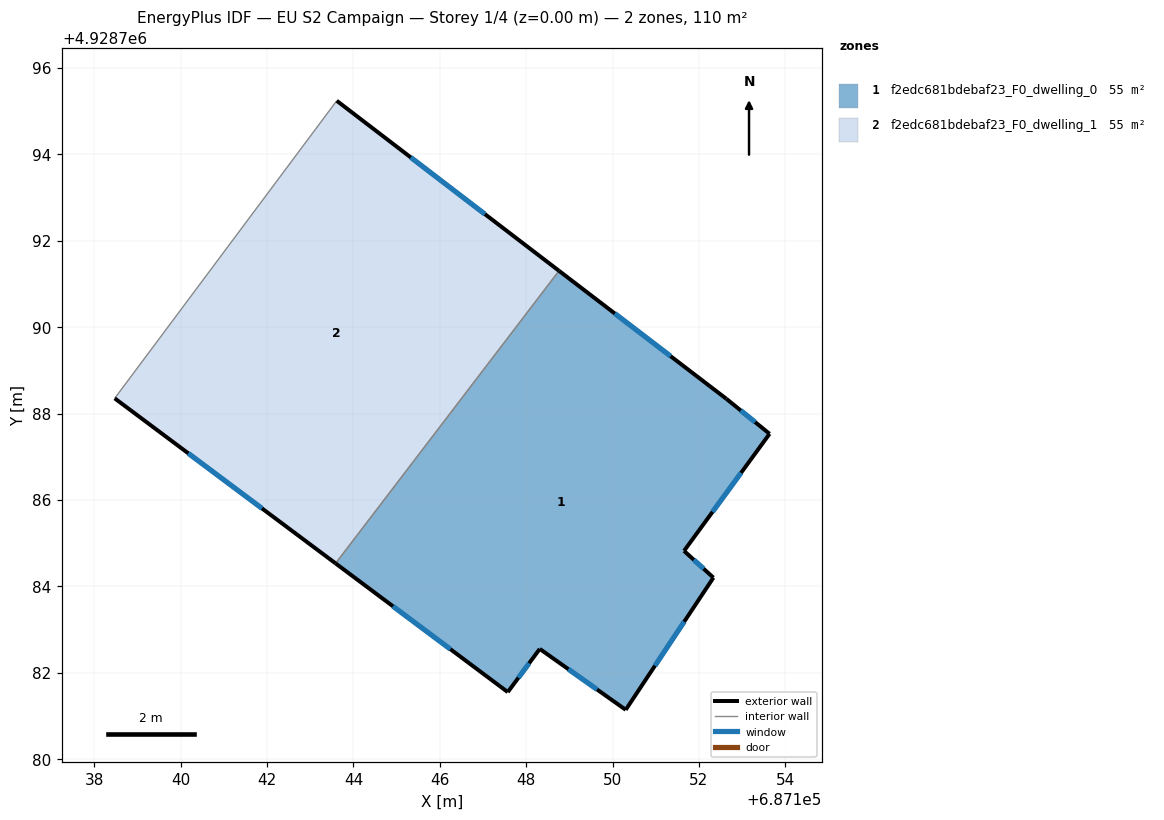
=== STOREY PLAN SPEC (per zone: floor XY polygon, exterior-wall plan segments, windows/doors) ===
zone 1: f2edc681bdebaf23_F0_dwelling_0  (55.0 m²)
  floor: (687152.33, 4928784.20) (687151.65, 4928784.82) (687153.63, 4928787.53) (687152.63, 4928788.34) (687148.76, 4928791.30) (687143.59, 4928784.53) (687147.57, 4928781.55) (687148.31, 4928782.55) (687150.30, 4928781.14)
  exterior wall: (687150.30, 4928781.14) – (687148.31, 4928782.55)  [2.4 m]
    window: (687149.64, 4928781.61) – (687148.98, 4928782.08)  [0.8 m²]
  exterior wall: (687148.31, 4928782.55) – (687147.57, 4928781.55)  [1.2 m]
    window: (687148.07, 4928782.22) – (687147.82, 4928781.89)  [0.4 m²]
  exterior wall: (687147.57, 4928781.55) – (687143.59, 4928784.53)  [5.0 m]
    window: (687146.25, 4928782.54) – (687144.92, 4928783.54)  [1.7 m²]
  exterior wall: (687148.76, 4928791.30) – (687152.63, 4928788.34)  [4.9 m]
    window: (687150.05, 4928790.32) – (687151.34, 4928789.33)  [1.6 m²]
  exterior wall: (687152.63, 4928788.34) – (687153.63, 4928787.53)  [1.3 m]
    window: (687152.97, 4928788.07) – (687153.30, 4928787.80)  [0.4 m²]
  exterior wall: (687153.63, 4928787.53) – (687151.65, 4928784.82)  [3.4 m]
    window: (687152.97, 4928786.63) – (687152.31, 4928785.72)  [1.1 m²]
  exterior wall: (687151.65, 4928784.82) – (687152.33, 4928784.20)  [0.9 m]
    window: (687151.88, 4928784.61) – (687152.11, 4928784.41)  [0.3 m²]
  exterior wall: (687152.33, 4928784.20) – (687150.30, 4928781.14)  [3.7 m]
    window: (687151.66, 4928783.18) – (687150.98, 4928782.16)  [1.2 m²]
  interior walls: 1
zone 2: f2edc681bdebaf23_F0_dwelling_1  (55.0 m²)
  floor: (687143.59, 4928784.53) (687148.76, 4928791.30) (687143.61, 4928795.24) (687138.47, 4928788.35)
  exterior wall: (687143.61, 4928795.24) – (687148.76, 4928791.30)  [6.5 m]
    window: (687145.33, 4928793.93) – (687147.04, 4928792.62)  [2.2 m²]
  exterior wall: (687143.59, 4928784.53) – (687138.47, 4928788.35)  [6.4 m]
    window: (687141.88, 4928785.80) – (687140.18, 4928787.08)  [2.1 m²]
  interior walls: 2

=== DERIVED (storey summary) ===
Building: EU S2 Campaign
Storey: 1 of 4  (floor level z = 0.00 m)
Storey gross floor area: 110.1 m²
Zones on this storey: 2
  - f2edc681bdebaf23_F0_dwelling_0: floor 55.0 m²; exterior wall 22.8 m (68.3 m²); 8 window(s) 7.6 m²; WWR 11.1%
  - f2edc681bdebaf23_F0_dwelling_1: floor 55.0 m²; exterior wall 12.9 m (38.6 m²); 2 window(s) 4.3 m²; WWR 11.1%
Zone adjacency (shared interzone walls):
  - f2edc681bdebaf23_F0_dwelling_0 ↔ f2edc681bdebaf23_F0_dwelling_1